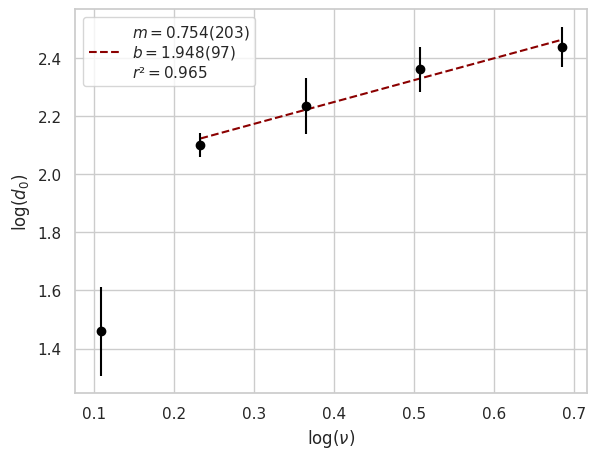

Write Python code to recreate this figure.
import numpy as np
import matplotlib.pyplot as pl
import seaborn as sns
from scipy import stats
import scipy.optimize as opt

sns.set_theme(style='whitegrid')

# old nu
data = """
1.092   4.3
1.201   8.175
1.330  9.362
1.480  10.62
1.661  11.475
"""

data = """
1.116   4.3
1.263   8.175
1.441  9.362
1.661  10.62
1.984  11.475
"""

gl = []
s_len = []

for i, line in enumerate(data.strip().split('\n')):
    line = line.split()
    gl.append(float(line[0]))
    s_len.append(float(line[1]))

y_errors_linear = [
#3.15175444627274,
#0.783575126710898,
#2.07370663750801,
#3.90230242948134,
#2.98358839869041,
1.51252606662629,
0.783575126710898,
2.07370663750801,
1.8961336357968,
1.81599076693688,

]

x_errors = [0.434*0.01/x for x in gl]
y_errors = [0.434*y_errors_linear[i]/y for i, y in enumerate(s_len)]

gl = np.log(gl)
s_len = np.log(s_len)

coef = np.polyfit(gl[:], s_len[:], 1)
f_fit = np.poly1d(coef)

coef2, V = np.polyfit(gl[1:], s_len[1:], 1, cov=True)
f_fit2 = np.poly1d(coef2)

r_value_1 = stats.linregress(gl[:], s_len[:])[2]
r_value_2 = stats.linregress(gl[1:], s_len[1:])[2]
print(r_value_1**2)
print(r_value_2**2)
print(f_fit)

op_p = opt.curve_fit(lambda x, b: 0.75*x + b, gl[1:], s_len[1:])[0]

theo = lambda x: 0.75*x + op_p[0]

fit_label = f'$m={coef2[0]:.3f}({int(np.sqrt(V[0][0])*2000)})$\n$b={coef2[1]:.3f}({int(np.sqrt(V[1][1])*2000)})$\n$r²={r_value_2**2:.3f}$'

pl.plot(gl[1:], f_fit2(gl[1:]), c='darkred', label=fit_label, linestyle="--")
pl.errorbar(gl, s_len, color='black', xerr=x_errors, yerr=y_errors, fmt='o')
pl.xlabel(r'$\log(\nu)$')

pl.ylabel(r'$\log (d_0)$')
pl.legend()

pl.subplots_adjust(left=0.1, right=0.9, top=0.9, bottom=0.1)
pl.savefig('test.png')


